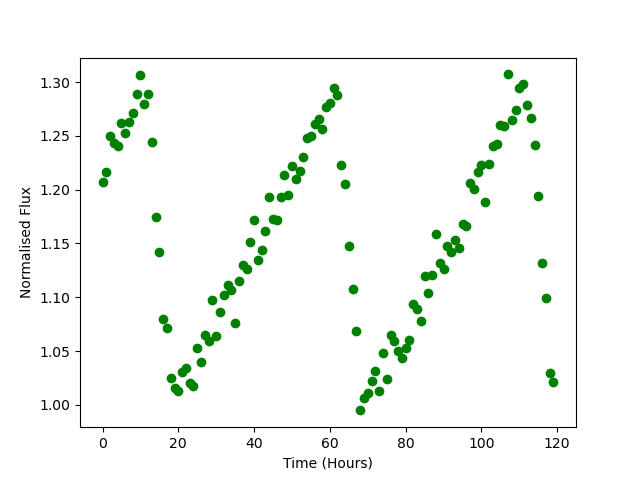

Data behind this chart, as committed beside it:
Time, Flux
0.0, 1.207
1.0, 1.217
2.0, 1.25
3.0, 1.243
4.0, 1.241
5.0, 1.262
6.0, 1.253
7.0, 1.262
8.0, 1.271
9.0, 1.289
10.0, 1.306
11.0, 1.28
12.0, 1.289
13.0, 1.244
14.0, 1.174
15.0, 1.142
16.0, 1.08
17.0, 1.071
18.0, 1.025
19.0, 1.016
20.0, 1.012
21.0, 1.031
22.0, 1.034
23.0, 1.02
24.0, 1.017
25.0, 1.053
26.0, 1.04
27.0, 1.065
28.0, 1.059
29.0, 1.097
30.0, 1.064
31.0, 1.086
32.0, 1.102
33.0, 1.111
34.0, 1.107
35.0, 1.076
36.0, 1.115
37.0, 1.13
38.0, 1.126
39.0, 1.151
40.0, 1.172
41.0, 1.135
42.0, 1.144
43.0, 1.161
44.0, 1.194
45.0, 1.172
46.0, 1.172
47.0, 1.193
48.0, 1.214
49.0, 1.195
50.0, 1.222
51.0, 1.21
52.0, 1.217
53.0, 1.231
54.0, 1.248
55.0, 1.25
56.0, 1.261
57.0, 1.266
58.0, 1.256
59.0, 1.276
... 60 more rows
